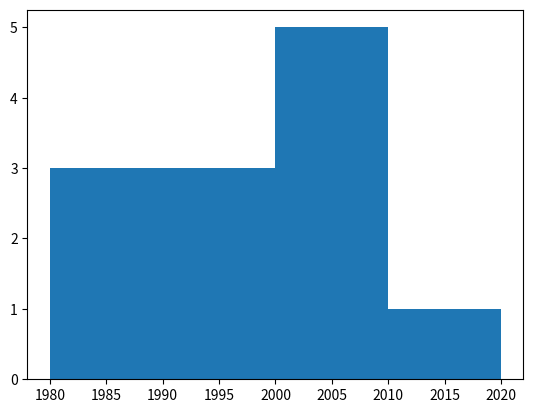

The matplotlib source for this figure:
import matplotlib.pyplot as plt

year = [1980,1990,2000,2010,2020]
birth_year = [1990,1980,1988,2020,1993,2004,2009,1992,1987,2003,2004,2007]

plt.hist(birth_year, bins=year)

# xticks and yticks are used to define any range as per demand.


plt.show()
